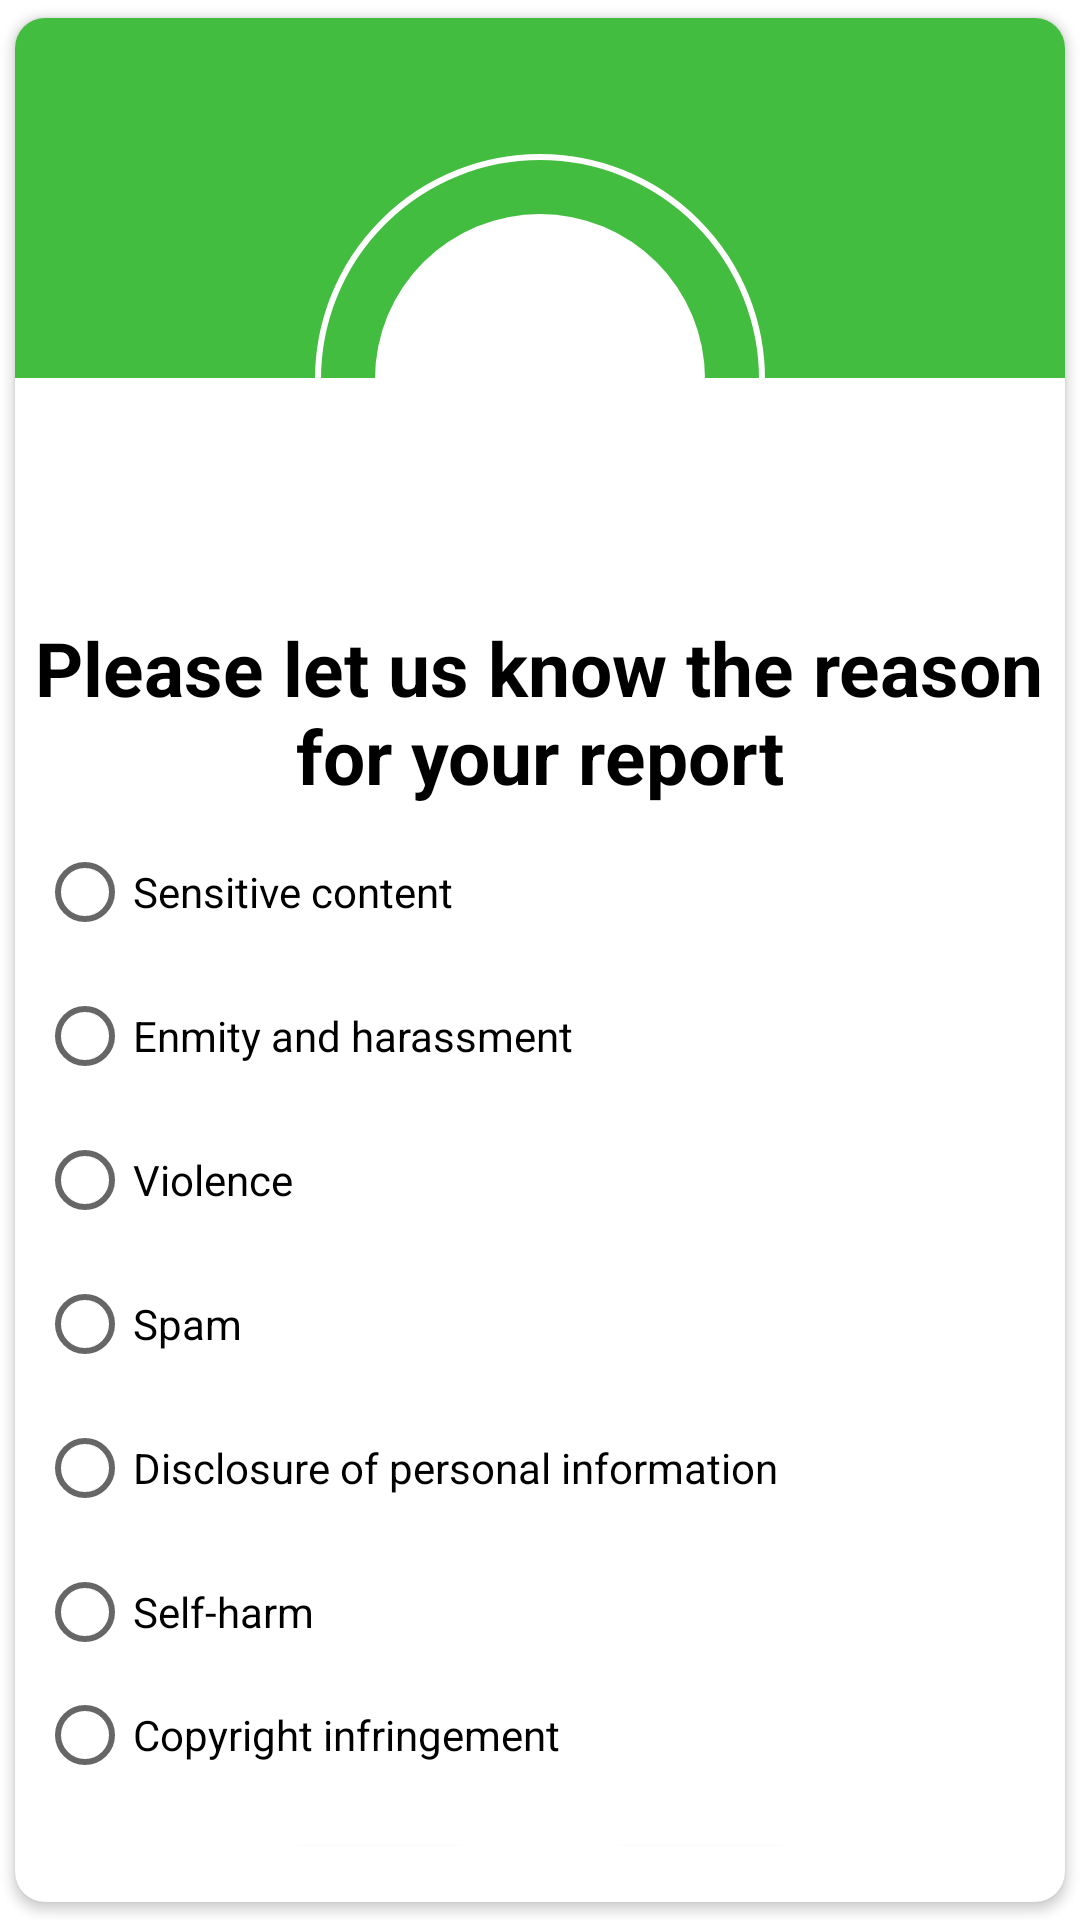

The Android layout XML behind this screen, and the referenced resources:
<!-- AndroidManifest.xml: application theme Theme.ReadingBooks_Final -->
<!-- res/layout/custom_choose_reason.xml -->
<?xml version="1.0" encoding="utf-8"?>

<RelativeLayout xmlns:android="http://schemas.android.com/apk/res/android"
    android:layout_width="match_parent"
    android:layout_height="match_parent"
    xmlns:app="http://schemas.android.com/apk/res-auto">

    <androidx.cardview.widget.CardView
        android:layout_width="match_parent"
        android:layout_height="wrap_content"
        app:cardUseCompatPadding="true"
        app:cardCornerRadius="10dp">

        <LinearLayout
            android:layout_width="match_parent"
            android:layout_height="wrap_content"
            android:orientation="vertical">


            <View
                android:layout_width="match_parent"
                android:layout_height="120dp"
                android:background="#43BD3F"/>

            <RelativeLayout
                android:layout_width="150dp"
                android:layout_height="150dp"
                android:layout_gravity="center"
                android:layout_marginTop="-75dp"
                android:background="@drawable/boder_rate"
                android:padding="20dp">

                <View
                    android:layout_width="match_parent"
                    android:layout_height="match_parent"
                    android:background="@drawable/round_rate" />

                <ImageView
                    android:id="@+id/rateImg"
                    android:layout_width="match_parent"
                    android:layout_height="match_parent"
                    android:layout_centerInParent="true"
                    android:adjustViewBounds="true"
                    android:padding="25dp"
                    android:src="@drawable/report" />

            </RelativeLayout>

            <TextView
                android:layout_width="341dp"
                android:layout_height="72dp"
                android:layout_gravity="center"
                android:text="@string/please_let_us_know_the_reason_for_your_report"
                android:gravity="center"
                android:textColor="#000000"
                android:textSize="25sp"
                android:textStyle="bold" />

            
            <LinearLayout
                android:layout_width="335dp"
                android:layout_height="322dp"
                android:layout_gravity="center">

                <RadioGroup
                    android:id="@+id/radiogroup"
                    android:layout_width="332dp"
                    android:layout_height="match_parent">

                    <RadioButton
                        android:id="@+id/sensitive"
                        android:layout_width="wrap_content"
                        android:layout_height="wrap_content"
                        android:text="@string/sensitive_content" />

                    <RadioButton
                        android:id="@+id/emity"
                        android:layout_width="wrap_content"
                        android:layout_height="wrap_content"
                        android:text="@string/enmity_and_harassment" />

                    <RadioButton
                        android:id="@+id/violence"
                        android:layout_width="wrap_content"
                        android:layout_height="wrap_content"
                        android:text="@string/violence" />

                    <RadioButton
                        android:id="@+id/spam"
                        android:layout_width="wrap_content"
                        android:layout_height="wrap_content"
                        android:text="@string/spam" />

                    <RadioButton
                        android:id="@+id/disclosure"
                        android:layout_width="wrap_content"
                        android:layout_height="wrap_content"
                        android:text="@string/disclosure_of_personal_information" />

                    <RadioButton
                        android:id="@+id/selfharm"
                        android:layout_width="wrap_content"
                        android:layout_height="wrap_content"
                        android:text="@string/self_harm" />

                    <RadioButton
                        android:id="@+id/copyright"
                        android:layout_width="wrap_content"
                        android:layout_height="wrap_content"
                        android:text="@string/copyright_infringement" />

                </RadioGroup>

            </LinearLayout>

            <LinearLayout
                android:layout_width="wrap_content"
                android:layout_height="wrap_content"
                android:layout_gravity="center"
                android:layout_marginStart="20dp"
                android:layout_marginTop="10dp"
                android:layout_marginEnd="20dp"
                android:layout_marginBottom="10dp"
                android:orientation="horizontal"
                android:paddingTop="10dp"
                android:paddingBottom="10dp">

                <androidx.appcompat.widget.AppCompatButton
                    android:id="@+id/yes_report"
                    android:layout_width="wrap_content"
                    android:layout_height="40dp"
                    android:paddingStart="20dp"
                    android:paddingEnd="20dp"
                    android:text="@string/yes"
                    android:background="@drawable/boder_profile"
                    android:textColor="@color/nau"
                    android:backgroundTint="@color/blue"
                    android:textAllCaps="false" />

                <androidx.appcompat.widget.AppCompatButton
                    android:id="@+id/cancel_report"
                    android:layout_width="wrap_content"
                    android:layout_height="40dp"
                    android:layout_marginStart="20dp"
                    android:paddingStart="20dp"
                    android:paddingEnd="20dp"
                    android:background="@drawable/boder_profile"
                    android:textColor="@color/nau"
                    android:backgroundTint="@color/blue"
                    android:text="@string/cancel"
                    android:textAllCaps="false" />
            </LinearLayout>

        </LinearLayout>
    </androidx.cardview.widget.CardView>
</RelativeLayout>
<!-- resources referenced by this layout -->
<resources>
  <color name="blue">#E7DECF</color>
  <color name="nau">#4E2D15</color>
  <!-- drawable boder_profile (drawable) -->
  <?xml version="1.0" encoding="utf-8"?>
  
  <shape xmlns:android="http://schemas.android.com/apk/res/android">
      <solid android:color="#FFF4C6"/>
      <corners android:radius="100dp"/>
  
  </shape>
  <!-- drawable boder_rate (drawable) -->
  <?xml version="1.0" encoding="utf-8"?>
  
  <shape xmlns:android="http://schemas.android.com/apk/res/android"
      android:shape="rectangle">
  
      <solid android:color="@android:color/transparent"/>
      <stroke android:width="2dp" android:color="#FFFFFF"/>
      <corners android:radius="1000dp"/>
  
  </shape>
  <!-- drawable round_rate (drawable) -->
  <?xml version="1.0" encoding="utf-8"?>
  
  <shape xmlns:android="http://schemas.android.com/apk/res/android"
      android:shape="rectangle">
  
      <solid android:color="#FFFFFF"/>
      <corners android:radius="1000dp"/>
  
  </shape>
  <string name="cancel">Cancel</string>
  <string name="copyright_infringement">Copyright infringement</string>
  <string name="disclosure_of_personal_information">Disclosure of personal information</string>
  <string name="enmity_and_harassment">Enmity and harassment</string>
  <string name="please_let_us_know_the_reason_for_your_report">Please let us know the reason for your report</string>
  <string name="self_harm">Self-harm</string>
  <string name="sensitive_content">Sensitive content</string>
  <string name="spam">Spam</string>
  <string name="violence">Violence</string>
  <string name="yes">Yes</string>
  <style name="MyRatingBar" parent="Widget.AppCompat.RatingBar">
          <item name="colorControlNormal">#FFF082</item>
          <item name="colorControlActivated">#FFD3E9</item>
      </style>
  <style name="Theme.ReadingBooks_Final" parent="Theme.MaterialComponents.DayNight.NoActionBar">
          <item name="colorPrimary">@color/blue</item>
          <item name="colorPrimaryVariant">@color/background</item>
          <item name="colorOnPrimary">@color/white</item>
          
          <item name="colorSecondary">@color/teal_200</item>
          <item name="colorSecondaryVariant">@color/teal_700</item>
          <item name="colorOnSecondary">@color/black</item>
          
          <item name="android:statusBarColor">?attr/colorPrimaryVariant</item>
          
  
      </style>
  <color name="background">#F5FFF6</color>
  <color name="white">#FFFFFFFF</color>
  <color name="teal_200">#FF03DAC5</color>
  <color name="teal_700">#FF018786</color>
  <color name="black">#FF000000</color>
</resources>
